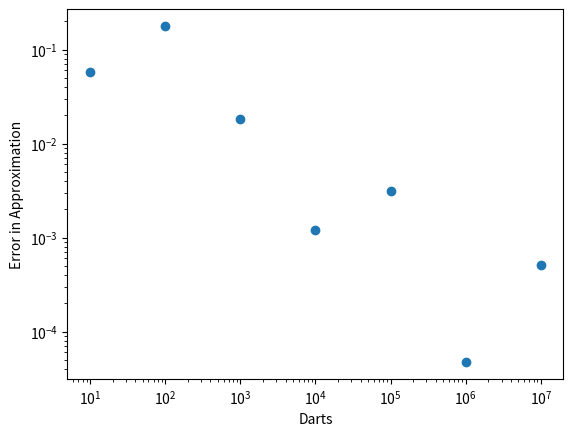

Source code (Python):
from random import *
import numpy as np
import matplotlib.pyplot as plt
def pair():
    return (random(),random())
def dist(x):
    (a,b)=x
    return np.sqrt(a**2+b**2)
def dart():
    return dist(pair())

# Dart creation and counting
def add(darts,length):
    for x in range(length):
        darts += [dart()]
    return darts
def approx(darts):
    c = 0
    length = len(darts)
    for i in range(length):
        if darts[i]<=1.0:
            c+=1
    return 4*c/length
def error(darts):
    return abs(approx(darts)-np.pi)

# Iterations
I = 7

# Generation of approximations
returns = [dart()]
errors = []
for i in range(1,I+1):
    returns = add(returns,10**i-10**(i-1))
    errors += [error(returns)]

# Simple generation for graph
mylistylist = []
for i in range(1,I+1):
    mylistylist += [10**i]
# Graph
plt.xscale('log')
plt.yscale('log')
plt.plot(mylistylist, errors, 'o')
plt.xlabel("Darts")
plt.ylabel("Error in Approximation")